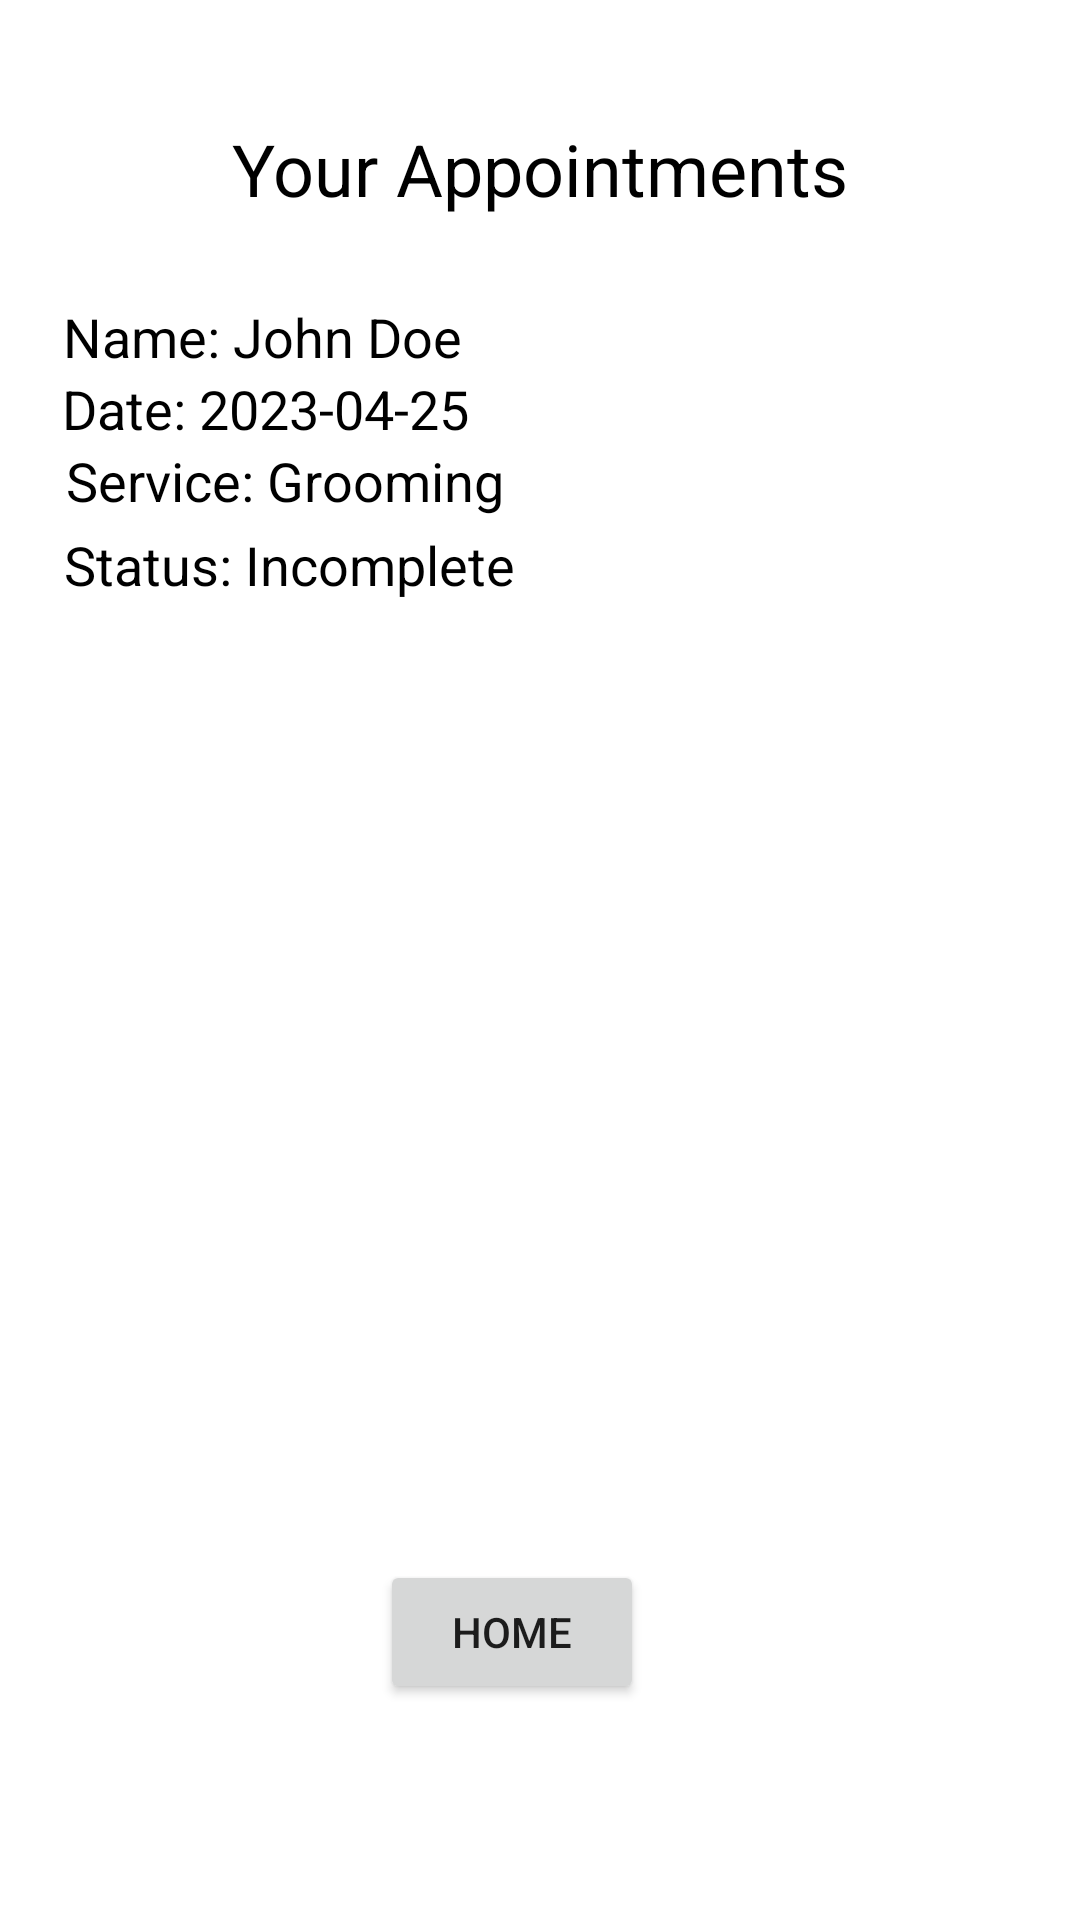

Reconstruct the res/layout file that produces this screen, plus the resources it refers to.
<!-- AndroidManifest.xml: application theme Theme.RexPetCareApp -->
<!-- res/layout/activity_appointments.xml -->
<?xml version="1.0" encoding="utf-8"?>
<androidx.constraintlayout.widget.ConstraintLayout xmlns:android="http://schemas.android.com/apk/res/android"
    xmlns:app="http://schemas.android.com/apk/res-auto"
    xmlns:tools="http://schemas.android.com/tools"
    android:id="@+id/appointments_layout"
    android:layout_width="match_parent"
    android:layout_height="match_parent"
    android:background="@drawable/darkgraybg"
    android:padding="16dp">

    <TextView
        android:id="@+id/history_title"
        android:layout_width="wrap_content"
        android:layout_height="wrap_content"
        android:layout_marginTop="24dp"
        android:background="@color/white"
        android:text="Your Appointments"
        android:textColor="#000000"
        android:textSize="24sp"
        app:layout_constraintEnd_toEndOf="parent"
        app:layout_constraintStart_toStartOf="parent"
        app:layout_constraintTop_toTopOf="parent" />

    <TextView
        android:id="@+id/textView20"
        android:layout_width="366dp"
        android:layout_height="107dp"
        android:layout_marginTop="84dp"
        android:background="#FFFFFF"
        app:layout_constraintEnd_toEndOf="parent"
        app:layout_constraintHorizontal_bias="0.488"
        app:layout_constraintStart_toStartOf="parent"
        app:layout_constraintTop_toTopOf="parent" />

    <TextView
        android:id="@+id/appointment_status"
        android:layout_width="wrap_content"
        android:layout_height="wrap_content"
        android:layout_marginTop="160dp"
        android:text="Status: Incomplete"
        android:textColor="#000000"
        android:textSize="18sp"
        app:layout_constraintEnd_toEndOf="parent"
        app:layout_constraintHorizontal_bias="0.03"
        app:layout_constraintStart_toStartOf="parent"
        app:layout_constraintTop_toTopOf="parent" />

    <TextView
        android:id="@+id/appointment_type"
        android:layout_width="wrap_content"
        android:layout_height="wrap_content"
        android:layout_marginTop="132dp"
        android:text="Service: Grooming"
        android:textColor="#000000"
        android:textSize="18sp"
        app:layout_constraintEnd_toEndOf="parent"
        app:layout_constraintHorizontal_bias="0.033"
        app:layout_constraintStart_toStartOf="parent"
        app:layout_constraintTop_toTopOf="parent" />

    <TextView
        android:id="@+id/appointment_name"
        android:layout_width="wrap_content"
        android:layout_height="wrap_content"
        android:layout_marginTop="84dp"
        android:text="Name: John Doe"
        android:textColor="#000000"
        android:textSize="18sp"
        app:layout_constraintEnd_toEndOf="parent"
        app:layout_constraintHorizontal_bias="0.025"
        app:layout_constraintStart_toStartOf="parent"
        app:layout_constraintTop_toTopOf="parent" />

    <TextView
        android:id="@+id/appointment_date"
        android:layout_width="wrap_content"
        android:layout_height="wrap_content"
        android:layout_marginTop="108dp"
        android:text="Date: 2023-04-25"
        android:textColor="#000000"
        android:textSize="18sp"
        app:layout_constraintEnd_toEndOf="parent"
        app:layout_constraintHorizontal_bias="0.025"
        app:layout_constraintStart_toStartOf="parent"
        app:layout_constraintTop_toTopOf="parent" />

    <Button
        android:id="@+id/button9"
        android:layout_width="wrap_content"
        android:layout_height="wrap_content"
        android:layout_marginBottom="56dp"
        android:onClick="swithtospmain"
        android:text="Home"
        app:layout_constraintBottom_toBottomOf="parent"
        app:layout_constraintEnd_toEndOf="parent"
        app:layout_constraintHorizontal_bias="0.461"
        app:layout_constraintStart_toStartOf="parent" />

</androidx.constraintlayout.widget.ConstraintLayout>
<!-- resources referenced by this layout -->
<resources>
  <style name="Theme.RexPetCareApp" parent="Theme.MaterialComponents.DayNight.DarkActionBar">
          
          <item name="colorPrimary">@color/purple_500</item>
          <item name="colorPrimaryVariant">@color/purple_700</item>
          <item name="colorOnPrimary">@color/white</item>
          
          <item name="colorSecondary">@color/teal_200</item>
          <item name="colorSecondaryVariant">@color/teal_700</item>
          <item name="colorOnSecondary">@color/black</item>
          
          <item name="android:statusBarColor">?attr/colorPrimaryVariant</item>
          
      </style>
  <!-- not gathered from this repository: default colours our renderer supplied (Android Studio template values) -->
  <color name="purple_500">#FF6200EE</color>
  <color name="purple_700">#FF3700B3</color>
  <color name="teal_200">#FF03DAC5</color>
  <color name="teal_700">#FF018786</color>
  <color name="black">#FF000000</color>
  <color name="white">#FFFFFFFF</color>
</resources>
